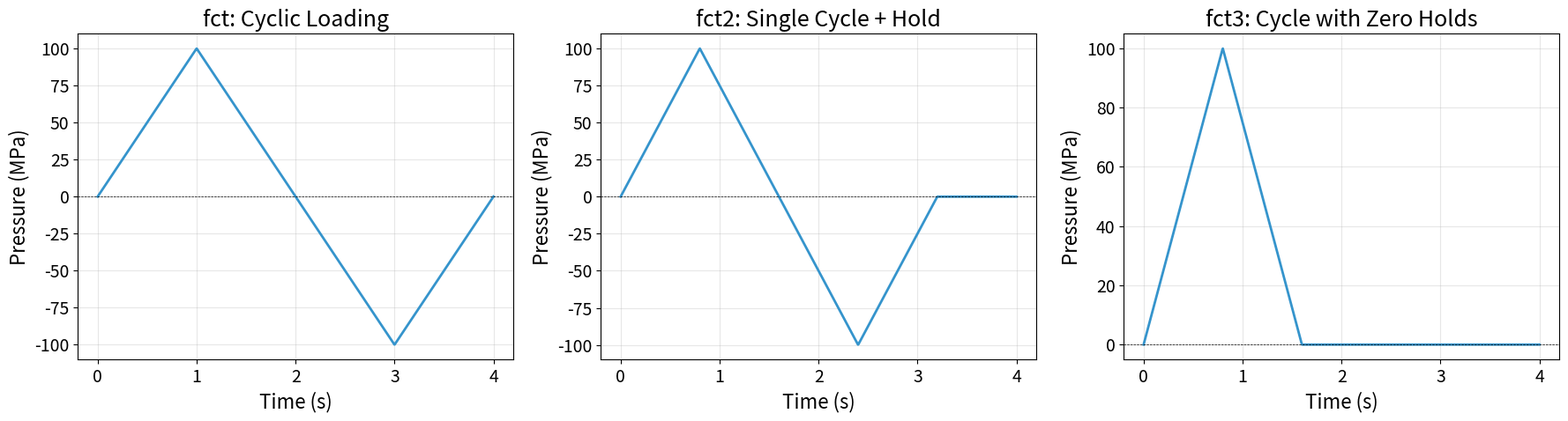
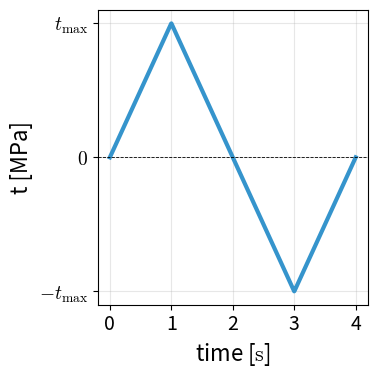

Source code (Python) for these figures, in order:
import matplotlib.pyplot as plt
import numpy as np
from cycler import cycler
from pathlib import Path

# Plot style (same layout as plot_vinc.py)
palette_1 = {
    "Med Blue": "#3594cc",
    "Light Blue": "#8cc5e3",
    "Med Orange": "#ea801c",
    "Light Orange": "#f0b077"
}
chosen_palette = palette_1
plt.rcParams.update({
    "mathtext.fontset": "cm",
    "figure.autolayout": True,
    "font.size": 14,
    "axes.labelsize": 16,
    "axes.titlesize": 18,
    "legend.fontsize": 14,
    "axes.prop_cycle": cycler(color=list(chosen_palette.values())),
})

# Classe simplifiée pour simuler PieceWiseLinearFunction
class PieceWiseLinearFunction:
    def __init__(self):
        self.times = []
        self.values = []
    
    def setData(self, time, value):
        self.times.append(time)
        self.values.append(value)
    
    def getValue(self, t):
        return np.interp(t, self.times, self.values)

# LOAD PARAMETERS
Trac = -100.0       # Traction (MPa)
Ncycle = 1         # Number of cycles
Tcycle = 4.0       # Duration of one cycle

# Define fct (cyclic loading)
fct = PieceWiseLinearFunction()
for i in range(0, Ncycle):
    fct.setData(i*Tcycle + 0., 0.)
    fct.setData(i*Tcycle + Tcycle/4.0, 1.0)
    fct.setData(i*Tcycle + Tcycle*2.0/4.0, 0.0)
    fct.setData(i*Tcycle + Tcycle*3.0/4.0, -1.0)
    fct.setData(i*Tcycle + Tcycle*4.0/4.0, 0.0)

# Define fct2 (cycle + hold)
fct2 = PieceWiseLinearFunction()
for i in range(0, Ncycle):
    fct2.setData(i*Tcycle + 0., 0.)
    fct2.setData(i*Tcycle + Tcycle/5.0, 1.0)
    fct2.setData(i*Tcycle + Tcycle*2/5.0, 0.0)
    fct2.setData(i*Tcycle + Tcycle*3.0/5.0, -1.0)
    fct2.setData(i*Tcycle + Tcycle*4.0/5.0, 0.0)
    fct2.setData(i*Tcycle + Tcycle*5.0/5.0, 0.0)

# Define fct3 (cycle with zero holds)
fct3 = PieceWiseLinearFunction()
for i in range(0, Ncycle):
    fct3.setData(i*Tcycle + 0., 0.)
    fct3.setData(i*Tcycle + Tcycle/5.0, 1.0)
    fct3.setData(i*Tcycle + Tcycle*2/5.0, 0.0)
    fct3.setData(i*Tcycle + Tcycle*3/5.0, 0.0)
    fct3.setData(i*Tcycle + Tcycle*4/5.0, 0.0)
    fct3.setData(i*Tcycle + Tcycle*5/5.0, 0.0)

# Generate time array
time_array = np.linspace(0, Ncycle*Tcycle, 1000)

# Compute pressure values (P = -Trac * fct)
pressure_fct = np.array([fct.getValue(t) * (-Trac) for t in time_array])
pressure_fct2 = np.array([fct2.getValue(t) * (-Trac) for t in time_array])
pressure_fct3 = np.array([fct3.getValue(t) * (-Trac) for t in time_array])

# Plot: three-panel view (same layout as plot_vinc)
plt.figure(figsize=(18, 5))

plt.subplot(1, 3, 1)
plt.plot(time_array, pressure_fct, linewidth=2)
plt.xlabel('Time (s)')
plt.ylabel('Pressure (MPa)')
plt.title('fct: Cyclic Loading')
plt.grid(True, alpha=0.3)
plt.axhline(y=0, color='k', linestyle='--', linewidth=0.5)

plt.subplot(1, 3, 2)
plt.plot(time_array, pressure_fct2, linewidth=2)
plt.xlabel('Time (s)')
plt.ylabel('Pressure (MPa)')
plt.title('fct2: Single Cycle + Hold')
plt.grid(True, alpha=0.3)
plt.axhline(y=0, color='k', linestyle='--', linewidth=0.5)

plt.subplot(1, 3, 3)
plt.plot(time_array, pressure_fct3, linewidth=2)
plt.xlabel('Time (s)')
plt.ylabel('Pressure (MPa)')
plt.title('fct3: Cycle with Zero Holds')
plt.grid(True, alpha=0.3)
plt.axhline(y=0, color='k', linestyle='--', linewidth=0.5)

plt.tight_layout()
plt.show()



t_max = Trac  # amplitude used for y limits (MPa)
t_end = Ncycle * Tcycle
x_ticks = np.arange(0, int(np.ceil(t_end)) + 1, 1)

plt.figure(figsize=(4, 4))
ax = plt.gca()
ax.plot(time_array, pressure_fct, linewidth=3)
ax.set_xlabel(r"time [$\mathrm{s}$]")
ax.set_ylabel(r"t [MPa]")
ax.grid(True, alpha=0.3)
ax.axhline(0, color='k', linestyle='--', linewidth=0.6)
ax.set_xticks(x_ticks)
#ax.set_ylim(-t_max, t_max)
ax.set_yticks([-t_max, 0.0, t_max])
ax.set_yticklabels([r"$t_{\mathrm{max}}$", r"$0$", r"$-t_{\mathrm{max}}$"])

plt.tight_layout()


out_dir = Path(r"C:\Ecole\MASTER - 1\Advanced Solid Mecanics\Project\Illustration Report")
out_dir.mkdir(parents=True, exist_ok=True)
fig_path = out_dir / "load_visualization.pdf"
plt.savefig(str(fig_path))
print(f"Figure saved to: {fig_path}")

plt.show()
